Dataset: 6 (GitHub, gaibee/implantyonsei). Classes: buttress, reverse buttress, v-shaped.

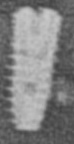
Label: v-shaped

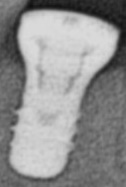
Label: reverse buttress

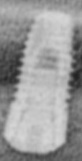
Label: buttress

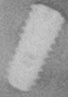
Label: v-shaped

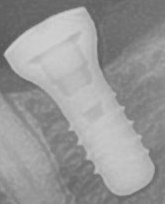
Label: reverse buttress

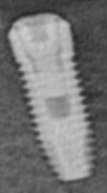
Label: buttress
